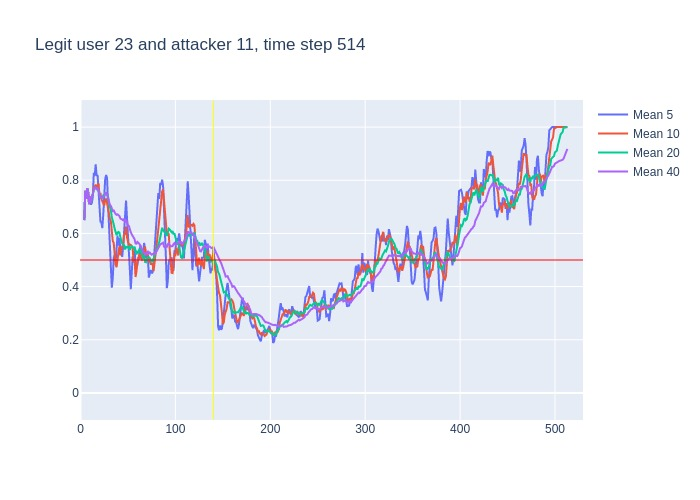

Data behind this chart, as committed beside it:
, time, confidence, avg_5_conf, avg_10_conf, avg_20_conf, avg_40_conf, real_user, predicted, user_count
0, 3, 0.65, , , , , 23, 23, 16
1, 4, 0.87, 0.65, 0.65, 0.65, 0.65, 23, 23, 16
2, 5, 0.67, 0.76, 0.76, 0.76, 0.76, 23, 23, 16
3, 6, 0.89, 0.73, 0.73, 0.73, 0.73, 23, 23, 16
4, 7, 0.71, 0.77, 0.77, 0.77, 0.77, 23, 23, 16
5, 8, 0.47, 0.758, 0.758, 0.758, 0.758, 23, 23, 16
6, 9, 0.92, 0.722, 0.71, 0.71, 0.71, 23, 23, 16
7, 10, 0.55, 0.732, 0.74, 0.74, 0.74, 23, 23, 16
8, 11, 0.93, 0.708, 0.7163, 0.7163, 0.7163, 23, 23, 16
9, 12, 0.82, 0.716, 0.74, 0.74, 0.74, 23, 23, 16
10, 13, 0.92, 0.738, 0.748, 0.748, 0.748, 23, 23, 16
11, 14, 0.87, 0.828, 0.775, 0.7636, 0.7636, 23, 23, 16
12, 15, 0.76, 0.818, 0.775, 0.7725, 0.7725, 23, 23, 16
13, 16, 0.71, 0.86, 0.784, 0.7715, 0.7715, 23, 23, 16
14, 17, 0.84, 0.816, 0.766, 0.7671, 0.7671, 23, 23, 16
15, 18, 0.56, 0.82, 0.779, 0.772, 0.772, 23, 23, 16
16, 19, 0.48, 0.748, 0.788, 0.7588, 0.7588, 23, 23, 16
17, 20, 0.63, 0.67, 0.744, 0.7424, 0.7424, 23, 23, 16
18, 21, 0.7, 0.644, 0.752, 0.7361, 0.7361, 23, 23, 16
19, 22, 0.73, 0.642, 0.729, 0.7342, 0.7342, 23, 23, 16
20, 23, 0.82, 0.62, 0.72, 0.734, 0.734, 23, 23, 16
21, 24, 0.82, 0.672, 0.71, 0.7425, 0.7381, 23, 23, 16
22, 25, 0.95, 0.74, 0.705, 0.74, 0.7418, 23, 23, 16
23, 26, 0.78, 0.804, 0.724, 0.754, 0.7509, 23, 23, 16
24, 27, 0.67, 0.82, 0.731, 0.7485, 0.7521, 23, 23, 16
25, 28, 0.34, 0.808, 0.714, 0.7465, 0.7488, 23, 24, 16
26, 29, 0.37, 0.712, 0.692, 0.74, 0.7331, 23, 14, 16
27, 30, 0.36, 0.622, 0.681, 0.7125, 0.7196, 23, 23, 16
28, 31, 0.62, 0.504, 0.654, 0.703, 0.7068, 23, 23, 16
29, 32, 0.29, 0.472, 0.646, 0.6875, 0.7038, 23, 23, 16
30, 33, 0.52, 0.396, 0.602, 0.661, 0.69, 23, 23, 16
31, 34, 0.74, 0.432, 0.572, 0.641, 0.6845, 23, 23, 16
32, 35, 0.43, 0.506, 0.564, 0.6345, 0.6862, 23, 23, 16
33, 36, 0.49, 0.52, 0.512, 0.618, 0.6785, 23, 23, 16
34, 37, 0.57, 0.494, 0.483, 0.607, 0.6729, 23, 23, 16
35, 38, 0.73, 0.55, 0.473, 0.5935, 0.67, 23, 23, 16
36, 39, 0.55, 0.592, 0.512, 0.602, 0.6717, 23, 23, 16
37, 40, 0.57, 0.554, 0.53, 0.6055, 0.6684, 23, 23, 16
38, 41, 0.28, 0.582, 0.551, 0.6025, 0.6658, 23, 23, 16
39, 42, 0.51, 0.54, 0.517, 0.5815, 0.6559, 23, 23, 16
40, 43, 0.65, 0.528, 0.539, 0.5705, 0.6522, 23, 23, 16
41, 44, 0.76, 0.512, 0.552, 0.562, 0.6522, 23, 23, 16
42, 45, 0.88, 0.554, 0.554, 0.559, 0.6495, 23, 23, 16
43, 46, 0.46, 0.616, 0.599, 0.5555, 0.6548, 23, 23, 16
44, 47, 0.87, 0.652, 0.596, 0.5395, 0.644, 23, 23, 16
45, 48, 0.32, 0.724, 0.626, 0.5495, 0.648, 23, 23, 16
46, 49, 0.33, 0.658, 0.585, 0.5485, 0.6442, 23, 23, 16
47, 50, 0.49, 0.572, 0.563, 0.5465, 0.6295, 23, 23, 16
48, 51, 0.31, 0.494, 0.555, 0.553, 0.628, 23, 23, 16
49, 52, 0.5, 0.464, 0.558, 0.5375, 0.6125, 23, 23, 16
50, 53, 0.6, 0.39, 0.557, 0.548, 0.6045, 23, 23, 16
51, 54, 0.67, 0.446, 0.552, 0.552, 0.5965, 23, 23, 16
52, 55, 0.37, 0.514, 0.543, 0.5485, 0.5915, 23, 23, 16
53, 56, 0.57, 0.49, 0.492, 0.5455, 0.5817, 23, 23, 16
54, 57, 0.2, 0.542, 0.503, 0.5495, 0.5782, 23, 23, 16
55, 58, 0.53, 0.482, 0.436, 0.531, 0.5623, 23, 23, 16
56, 59, 0.74, 0.468, 0.457, 0.521, 0.5615, 23, 23, 16
57, 60, 0.52, 0.482, 0.498, 0.5305, 0.568, 23, 23, 16
58, 61, 0.52, 0.512, 0.501, 0.528, 0.5653, 23, 23, 16
59, 62, 0.47, 0.502, 0.522, 0.54, 0.5607, 23, 23, 16
... 451 more rows
